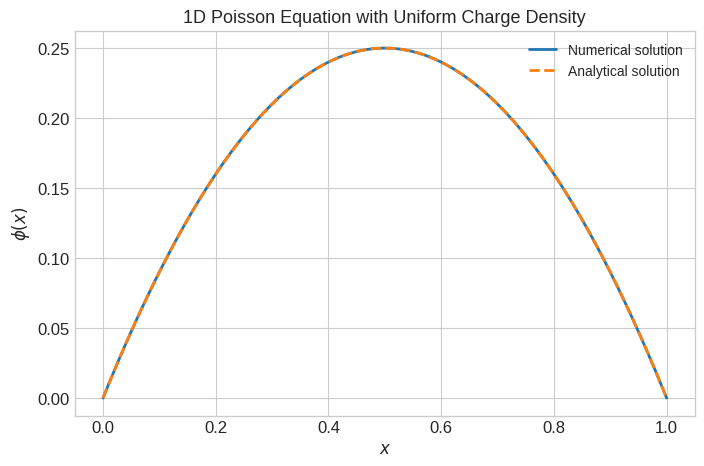
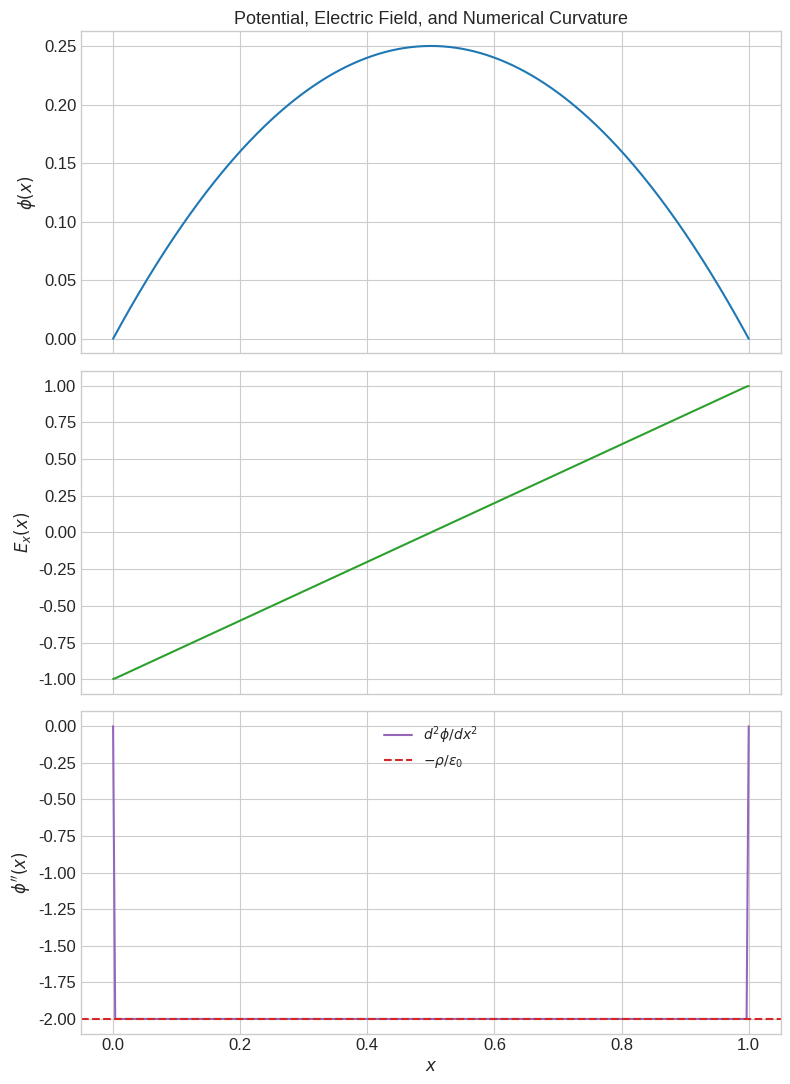
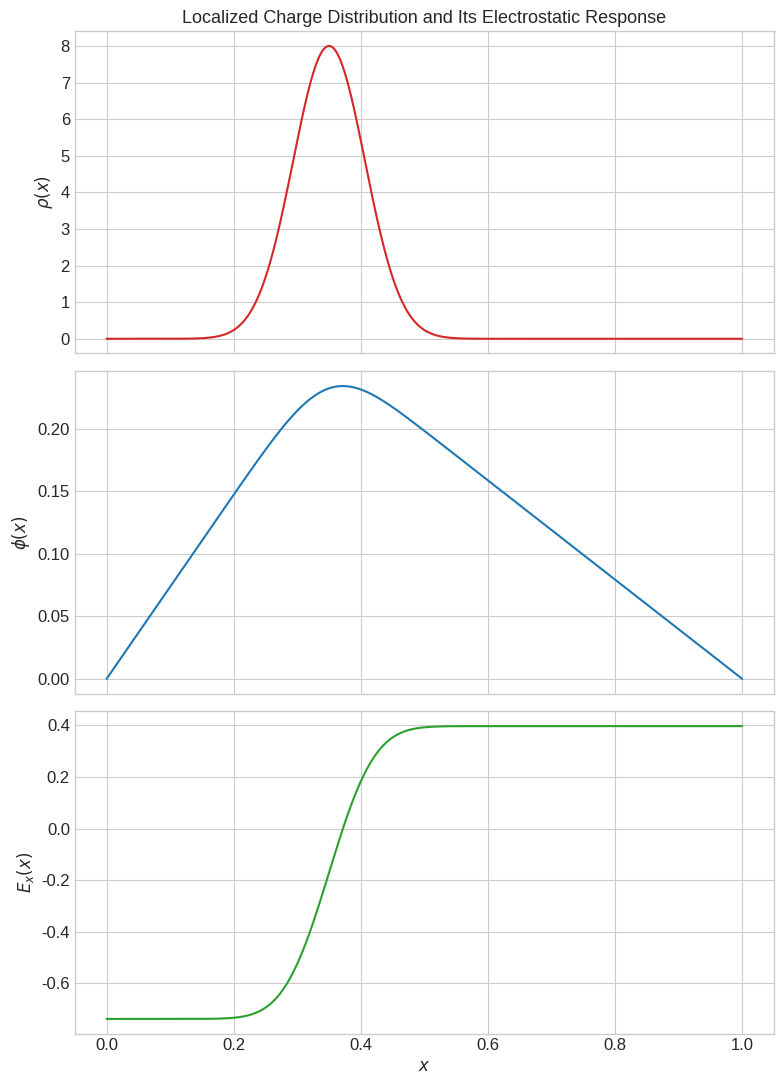
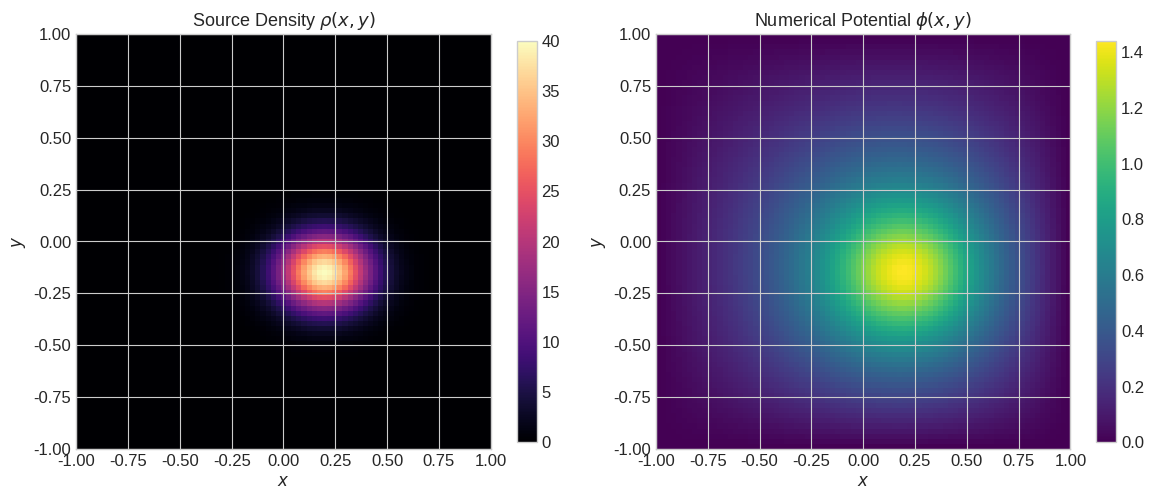
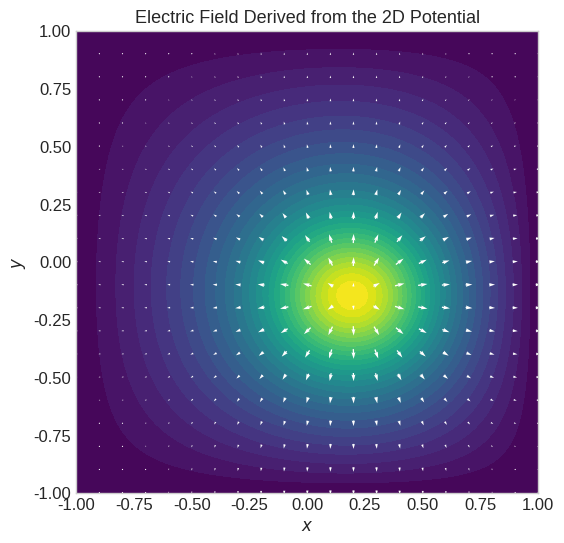

Generate these figures, in order, with matplotlib:
import numpy as np
import matplotlib.pyplot as plt

# Clean notebook-oriented plotting style.
plt.style.use('seaborn-v0_8-whitegrid')
plt.rcParams['figure.figsize'] = (8, 5)
plt.rcParams['font.size'] = 12
plt.rcParams['axes.titlesize'] = 13
plt.rcParams['axes.labelsize'] = 12
plt.rcParams['legend.fontsize'] = 10


def solve_poisson_1d_dirichlet(x, rho, phi_left=0.0, phi_right=0.0, epsilon0=1.0):
    """Solve phi'' = -rho/epsilon0 on a 1D grid with Dirichlet boundary conditions."""
    dx = x[1] - x[0]
    n = len(x)
    interior = n - 2

    # Standard second-difference matrix for the interior points.
    A = np.diag(-2.0 * np.ones(interior))
    A += np.diag(np.ones(interior - 1), k=1)
    A += np.diag(np.ones(interior - 1), k=-1)
    A /= dx**2

    b = -rho[1:-1] / epsilon0
    b[0] -= phi_left / dx**2
    b[-1] -= phi_right / dx**2

    phi_interior = np.linalg.solve(A, b)

    phi = np.zeros(n)
    phi[0] = phi_left
    phi[-1] = phi_right
    phi[1:-1] = phi_interior
    return phi


def electric_field_1d(x, phi):
    """Compute E = -dphi/dx with centered differences where possible."""
    return -np.gradient(phi, x)


def discrete_laplacian_1d(x, phi):
    """Compute the numerical second derivative of phi."""
    dx = x[1] - x[0]
    lap = np.zeros_like(phi)
    lap[1:-1] = (phi[2:] - 2 * phi[1:-1] + phi[:-2]) / dx**2
    return lap


def jacobi_poisson_2d(rho, dx, dy, boundary, epsilon0=1.0, iterations=2500):
    """Jacobi iteration for a 2D Poisson problem on a rectangular grid."""
    phi = boundary.copy()
    phi_new = phi.copy()
    inv_denom = 1.0 / (2.0 / dx**2 + 2.0 / dy**2)

    for _ in range(iterations):
        phi_new[1:-1, 1:-1] = (
            (phi[2:, 1:-1] + phi[:-2, 1:-1]) / dx**2
            + (phi[1:-1, 2:] + phi[1:-1, :-2]) / dy**2
            + rho[1:-1, 1:-1] / epsilon0
        ) * inv_denom

        # Reimpose the boundary values after each iteration.
        phi_new[0, :] = boundary[0, :]
        phi_new[-1, :] = boundary[-1, :]
        phi_new[:, 0] = boundary[:, 0]
        phi_new[:, -1] = boundary[:, -1]

        phi, phi_new = phi_new, phi

    return phi


epsilon0 = 1.0
L = 1.0
rho0 = 2.0

x = np.linspace(0.0, L, 300)
rho_uniform = rho0 * np.ones_like(x)

# Numerical finite-difference solution.
phi_num = solve_poisson_1d_dirichlet(x, rho_uniform, phi_left=0.0, phi_right=0.0, epsilon0=epsilon0)

# Analytical solution for comparison.
phi_exact = (rho0 / (2 * epsilon0)) * x * (L - x)

fig, ax = plt.subplots()
ax.plot(x, phi_num, label='Numerical solution', linewidth=2)
ax.plot(x, phi_exact, '--', label='Analytical solution', linewidth=2)
ax.set_title('1D Poisson Equation with Uniform Charge Density')
ax.set_xlabel('$x$')
ax.set_ylabel(r'$\phi(x)$')
ax.legend()
plt.show()

max_error = np.max(np.abs(phi_num - phi_exact))
print(f'Maximum absolute error = {max_error:.3e}')


E_num = electric_field_1d(x, phi_num)
lap_num = discrete_laplacian_1d(x, phi_num)

fig, axes = plt.subplots(3, 1, figsize=(8, 11), sharex=True)

axes[0].plot(x, phi_num, color='tab:blue')
axes[0].set_ylabel(r'$\phi(x)$')
axes[0].set_title('Potential, Electric Field, and Numerical Curvature')

axes[1].plot(x, E_num, color='tab:green')
axes[1].set_ylabel(r'$E_x(x)$')

axes[2].plot(x, lap_num, label=r'$d^2\phi/dx^2$', color='tab:purple')
axes[2].axhline(-rho0 / epsilon0, linestyle='--', color='tab:red', label=r'$-\rho/\varepsilon_0$')
axes[2].set_ylabel(r'$\phi^{\prime\prime}(x)$')
axes[2].set_xlabel('$x$')
axes[2].legend()

plt.tight_layout()
plt.show()


x_local = np.linspace(0.0, 1.0, 500)
x0 = 0.35
sigma = 0.08
rho_c = 8.0

# Localized Gaussian source on a grounded interval.
rho_local = rho_c * np.exp(-((x_local - x0) / sigma) ** 2)
phi_local = solve_poisson_1d_dirichlet(x_local, rho_local, phi_left=0.0, phi_right=0.0, epsilon0=1.0)
E_local = electric_field_1d(x_local, phi_local)

fig, axes = plt.subplots(3, 1, figsize=(8, 11), sharex=True)

axes[0].plot(x_local, rho_local, color='tab:red')
axes[0].set_ylabel(r'$\rho(x)$')
axes[0].set_title('Localized Charge Distribution and Its Electrostatic Response')

axes[1].plot(x_local, phi_local, color='tab:blue')
axes[1].set_ylabel(r'$\phi(x)$')

axes[2].plot(x_local, E_local, color='tab:green')
axes[2].set_ylabel(r'$E_x(x)$')
axes[2].set_xlabel('$x$')

plt.tight_layout()
plt.show()


nx, ny = 81, 81
x2 = np.linspace(-1.0, 1.0, nx)
y2 = np.linspace(-1.0, 1.0, ny)
dx = x2[1] - x2[0]
dy = y2[1] - y2[0]
X2, Y2 = np.meshgrid(x2, y2, indexing='ij')

# Localized 2D source centered away from the origin.
rho_2d = 40.0 * np.exp(-(((X2 - 0.2) / 0.22) ** 2 + ((Y2 + 0.15) / 0.18) ** 2))

# Grounded boundary: phi = 0 on all edges.
boundary = np.zeros_like(rho_2d)
phi_2d = jacobi_poisson_2d(rho_2d, dx, dy, boundary, epsilon0=1.0, iterations=3000)

fig, axes = plt.subplots(1, 2, figsize=(12, 5))

im0 = axes[0].imshow(
    rho_2d.T,
    extent=[x2.min(), x2.max(), y2.min(), y2.max()],
    origin='lower',
    cmap='magma',
    aspect='equal'
)
axes[0].set_title('Source Density $\\rho(x,y)$')
axes[0].set_xlabel('$x$')
axes[0].set_ylabel('$y$')
fig.colorbar(im0, ax=axes[0], shrink=0.9)

im1 = axes[1].imshow(
    phi_2d.T,
    extent=[x2.min(), x2.max(), y2.min(), y2.max()],
    origin='lower',
    cmap='viridis',
    aspect='equal'
)
axes[1].set_title('Numerical Potential $\\phi(x,y)$')
axes[1].set_xlabel('$x$')
axes[1].set_ylabel('$y$')
fig.colorbar(im1, ax=axes[1], shrink=0.9)

plt.tight_layout()
plt.show()


# Compute the electric field from the numerical potential.
Ex_2d = -np.gradient(phi_2d, dx, axis=0)
Ey_2d = -np.gradient(phi_2d, dy, axis=1)

# Downsample for a readable vector field plot.
step = 4

fig, ax = plt.subplots(figsize=(7, 6))
ax.contourf(X2, Y2, phi_2d, levels=30, cmap='viridis')
ax.quiver(
    X2[::step, ::step],
    Y2[::step, ::step],
    Ex_2d[::step, ::step],
    Ey_2d[::step, ::step],
    color='white',
    pivot='mid',
    scale=120
)
ax.set_title('Electric Field Derived from the 2D Potential')
ax.set_xlabel('$x$')
ax.set_ylabel('$y$')
ax.set_aspect('equal')
plt.show()
